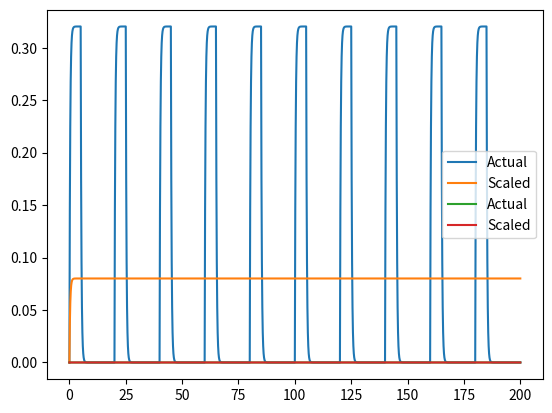

This chart was generated by the following Python code:
import matplotlib.pyplot as plt
import numpy as np

s = 1
hl = 0.222
lam = np.log(2) / hl
f_in = 0.25
f_ex = 0.75
tau = 20
paras = 1e-12
tf = 10 * tau
dt = 1e-2
times = np.arange(0, tf, dt)
Na = [0]
Ns = [0]
Npa = [0]
Nps = [0]

for ti, t in enumerate(times[1:]):
    if (t % tau) <= f_in * tau:
        actual_conc = Na[ti] + dt * (s - lam * Na[ti] - paras * Na[ti])
        actual_parasitic = Npa[ti] + dt * paras * Na[ti]
    else:
        actual_conc = Na[ti] + dt * (0 - lam*Na[ti])
        actual_parasitic = Npa[ti]
    scaled_conc = s*f_in/(lam+f_in*paras) * (1 - np.exp(-(lam+f_in*paras) * t))
    scaled_parasitic = Nps[ti] + dt * f_in * paras * Ns[ti]
    Na.append(actual_conc)
    Ns.append(scaled_conc)
    Npa.append(actual_parasitic)
    Nps.append(scaled_parasitic)

plt.plot(times, Na, label='Actual')
plt.plot(times, Ns, label='Scaled')
plt.legend()
plt.show()

        
plt.plot(times, Npa, label='Actual')
plt.plot(times, Nps, label='Scaled')
plt.legend()
plt.show()

